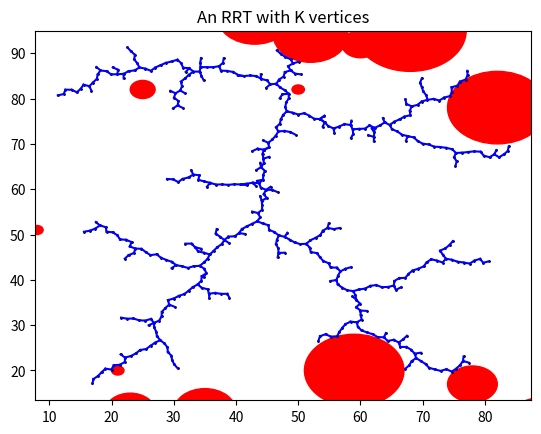

The matplotlib source for this figure:
import matplotlib.pyplot as plt 
import random
import math
import numpy  

class RANDOM_TREE:
    def __init__(self, K, delta, D):
        # self.q_init = q_init                        # Initial configuration
        self.K = K                                  # Number of vertices in RRT 
        self.delta = delta                          # Incrimental distance
        self.D = D                                  # The planning domain
        self.G = []                                 # Initial RRT list
        self.q_rand = []
        self.q_near = []
        self.q_new = []
        self.q_goal = []
        self.obsticles = []
        self.number_of_obsticles = 20


    def RRT_generator(self):
        self.generate_obsticles(self.number_of_obsticles)
        self.random_q_init_and_goal()
        self.G = [self.q_init]                           # Adding the initial configuration to the RRT list
        plt.scatter(self.q_init[0], self.q_init[1], color='black', s=1)
        while self.K:
            self.q_rand = self.random_config(self.D)
            self.q_near = self.nearest_vertex(self.q_rand, self.G)
            self.q_new = self.new_config(self.q_near, self.q_rand, self.delta)
            if self.check_collision(self.q_new) == False:
                self.G.append(self.q_new)                
                self.K = self.K-1
                plt.plot([self.q_near[0], self.q_new[0]], [self.q_near[1], self.q_new[1]], color='blue', markersize=1)
                plt.scatter(self.q_new[0], self.q_new[1], color='black', s=1)
        plt.title('An RRT with K vertices')  
        plt.show() 


    def random_config(self, D):                    # Generates a random position in the domain
        self.q_rand = [random.randrange(self.D[0]),random.randrange(self.D[1])]
        return self.q_rand


    def nearest_vertex(self, q_rand, G):           # Finds the vertex in  that is closest to the given position
        smallest_dist = 100
        for i in self.G:
            if self.distance(i, self.q_rand) < smallest_dist:
                smallest_dist = self.distance(i, self.q_rand)
                self.q_near = i
        return self.q_near
    

    def new_config(self, q_near, q_rand, delta):   # Generates a new configuration in the tree
        ratio_dist = self.delta/self.distance(self.q_near, self.q_rand)
        self.q_new = [((1 - ratio_dist)*self.q_near[0] + ratio_dist*self.q_rand[0]),((1 - ratio_dist)*self.q_near[1] + ratio_dist*self.q_rand[1])]
        return self.q_new


    def distance(self, point1, point2):
        dist = math.sqrt(pow(point1[0] - point2[0], 2) + pow(point1[1] - point2[1], 2))
        return dist

    def check_collision(self, point):
        collision = False
        for i in self.obsticles:
            if self.distance(i[0], point) < i[1]:
                collision = True
        return collision

    # def collision_checking(self, q_near, q_new):

    def random_q_init_and_goal(self):
        self.q_init = [random.randrange(self.D[0]),random.randrange(self.D[1])]
        while self.check_collision(self.q_init):
            self.q_init = [random.randrange(self.D[0]),random.randrange(self.D[1])]


    def generate_obsticles(self, number_of_obsicles):
        while  number_of_obsicles:
            circle_center = (random.randrange(self.D[0]), random.randrange(self.D[1]))
            circle_redius = random.randrange(10)
            circle = plt.Circle(circle_center, circle_redius, color='r')
            plt.gcf().gca().add_artist(circle)
            self.obsticles.append([circle_center, circle_redius])
            number_of_obsicles = number_of_obsicles - 1


def main():
    randor_tree = RANDOM_TREE(500, 1, [100,100])
    randor_tree.RRT_generator()
    # print(randor_tree)


if __name__ == "__main__":
    main()